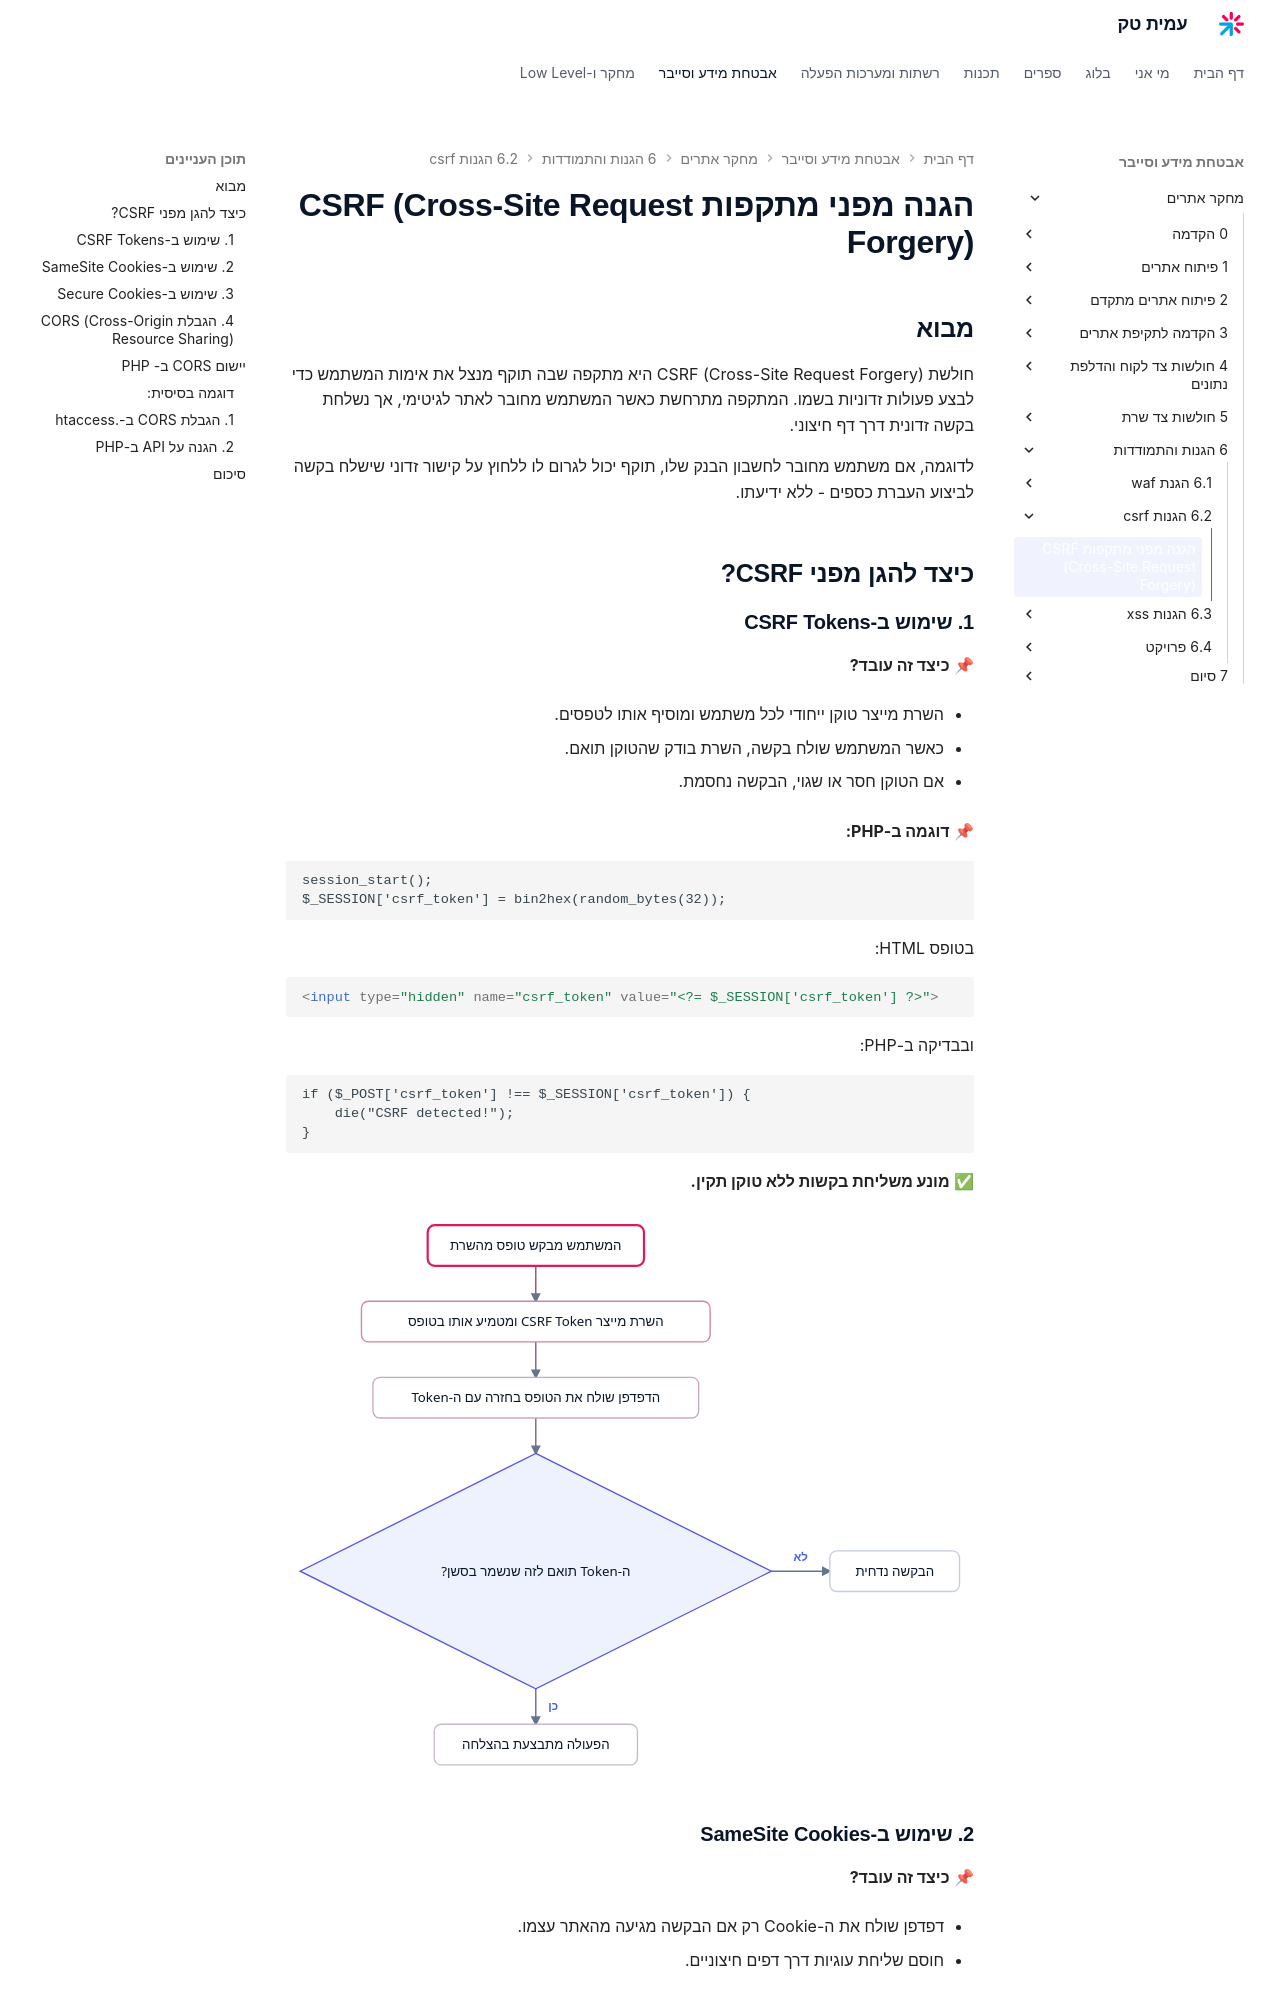

repository: AmitPinchasi/amittech · page: מחקר-אתרים/6 - הגנות והתמודדות/6.2 - הגנות csrf/6.2 - הגנות csrf - הרצאה/index.html · generator: mkdocs

# הגנה מפני מתקפות CSRF (Cross-Site Request Forgery)

## מבוא

חולשת CSRF (Cross-Site Request Forgery) היא מתקפה שבה תוקף מנצל את אימות המשתמש כדי לבצע פעולות זדוניות בשמו. המתקפה מתרחשת כאשר המשתמש מחובר לאתר לגיטימי, אך נשלחת בקשה זדונית דרך דף חיצוני.

לדוגמה, אם משתמש מחובר לחשבון הבנק שלו, תוקף יכול לגרום לו ללחוץ על קישור זדוני שישלח בקשה לביצוע העברת כספים - ללא ידיעתו.

## **כיצד להגן מפני CSRF?**

### **1. שימוש ב-CSRF Tokens**

📌 **כיצד זה עובד?**

- השרת מייצר טוקן ייחודי לכל משתמש ומוסיף אותו לטפסים.
    
- כאשר המשתמש שולח בקשה, השרת בודק שהטוקן תואם.
    
- אם הטוקן חסר או שגוי, הבקשה נחסמת.
    

📌 **דוגמה ב-PHP:**

```php
session_start();
$_SESSION['csrf_token'] = bin2hex(random_bytes(32));
```

בטופס HTML:

```html
<input type="hidden" name="csrf_token" value="<?= $_SESSION['csrf_token'] ?>">
```

ובבדיקה ב-PHP:

```php
if ($_POST['csrf_token'] !== $_SESSION['csrf_token']) {
    die("CSRF detected!");
}
```

✅ **מונע משליחת בקשות ללא טוקן תקין.**

![תרשים זרימה המראה כיצד השרת מייצר CSRF Token ומטמיע אותו בטופס, ואיך הבקשה מתקבלת רק אם הטוקן שחוזר מהדפדפן תואם לזה שנשמר בסשן](../../../images/illustrations/web-6-2-csrf-token-flow.svg)

### **2. שימוש ב-SameSite Cookies**

📌 **כיצד זה עובד?**

- דפדפן שולח את ה-Cookie רק אם הבקשה מגיעה מהאתר עצמו.
    
- חוסם שליחת עוגיות דרך דפים חיצוניים.
    

📌 **הגדרה ב-PHP:**

```php
setcookie("session", $sessionId, [
    'Secure' => true,
    'HttpOnly' => true,
    'SameSite' => 'Strict'
]);
```
כך שעכשיו הדפדפן של המשתמש ישלח את העוגיה רק אם הדף שרוצה לשלוח את העוגיה הוא אותו הדף, ודפים אחרים לא יוכלו להשתמש בעוגיות.

✅ **מונע שליחת עוגיות דרך דומיינים זדוניים.**
